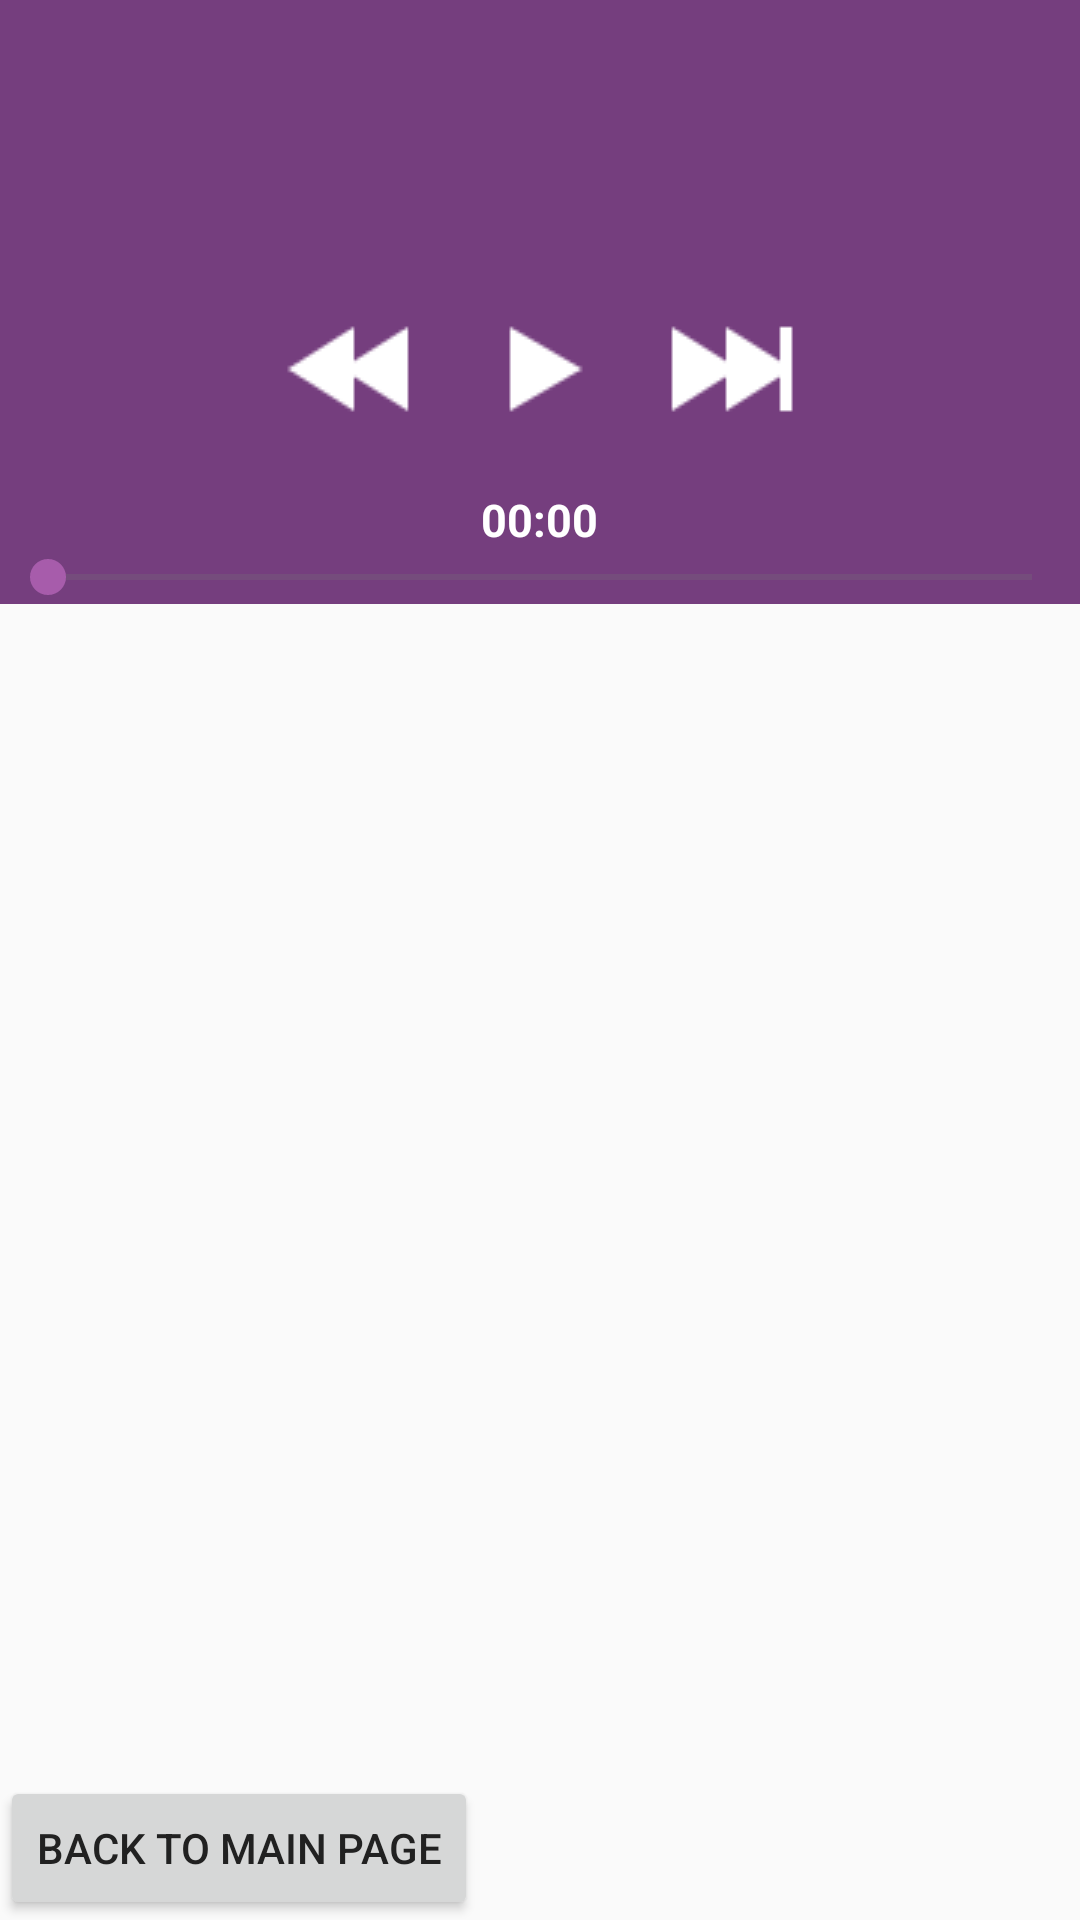

Here is an Android app screen rendered from its layout file. Give the layout XML and the strings, colors and styles it references.
<!-- AndroidManifest.xml: application theme AppTheme -->
<!-- res/layout/activity_classical_music.xml -->
<?xml version="1.0" encoding="utf-8"?>
<LinearLayout xmlns:android="http://schemas.android.com/apk/res/android"
    xmlns:app="http://schemas.android.com/apk/res-auto"
    xmlns:tools="http://schemas.android.com/tools"
    android:layout_width="match_parent"
    android:layout_height="match_parent"
    android:orientation="vertical"
    tools:context=".activities.ClassicalMusicActivity">

    <android.support.design.widget.AppBarLayout
        android:layout_width="match_parent"
        android:layout_height="wrap_content">

        <android.support.v7.widget.Toolbar
            android:id="@+id/seActivity_toolbar"
            android:layout_width="match_parent"
            android:layout_height="wrap_content"
            android:theme="@style/ToolBarTheme"
            app:popupTheme="@style/popupTheme" />

        <TextView
            android:id="@+id/txvCurrentSong"
            android:layout_width="wrap_content"
            android:layout_height="wrap_content"
            android:layout_marginStart="16sp"
            android:textColor="#fff"
            android:textSize="20sp" />

        <LinearLayout
            android:layout_width="match_parent"
            android:layout_height="wrap_content"
            android:layout_gravity="left"
            android:layout_marginBottom="16dp"
            android:layout_marginEnd="24dp"
            android:layout_marginStart="24dp"
            android:layout_marginTop="16dp"
            android:gravity="center"
            android:orientation="horizontal">

            <Button
                android:id="@+id/btnRewind"
                android:layout_width="48dp"
                android:layout_height="48dp"
                android:layout_marginEnd="16dp"
                android:background="@drawable/ic_rewind_white" />

            <Button
                android:id="@+id/btnPlay"
                android:layout_width="48dp"
                android:layout_height="48dp"
                android:layout_marginEnd="16dp"
                android:background="@drawable/ic_play_white" />

            <Button
                android:id="@+id/btnForward"
                android:layout_width="48dp"
                android:layout_height="48dp"
                android:background="@drawable/ic_forward_2_white" />
        </LinearLayout>

        <TextView
            android:id="@+id/txvTime"
            android:layout_width="wrap_content"
            android:layout_height="wrap_content"
            android:layout_gravity="center"
            android:text="00:00"
            android:textColor="#fff"
            android:textSize="15sp"
            android:textStyle="bold" />

        <SeekBar
            android:id="@+id/skBar"
            android:layout_width="match_parent"
            android:layout_height="wrap_content" />
    </android.support.design.widget.AppBarLayout>

    <ListView
        android:id="@+id/list_view"
        android:layout_width="match_parent"
        android:layout_height="0dp"
        android:layout_weight="1" />

    <Button
        android:id="@+id/btnBack"
        android:layout_width="wrap_content"
        android:layout_height="wrap_content"
        android:text="Back To Main Page" />
</LinearLayout>
<!-- resources referenced by this layout -->
<resources>
  <!-- drawable ic_forward_2_white: png bitmap (drawable, 454 bytes) -->
  <!-- drawable ic_play_white: png bitmap (drawable, 417 bytes) -->
  <!-- drawable ic_rewind_white: png bitmap (drawable, 606 bytes) -->
  <style name="ToolBarTheme" parent="ThemeOverlay.AppCompat">
          <item name="android:textColorPrimary">#fff</item>
          <item name="android:textColorSecondary">@color/textColorSecondary</item>
      </style>
  <style name="popupTheme" parent="ThemeOverlay.AppCompat">
          <item name="android:textColorPrimary">@color/textColorPrimary</item>
          <item name="android:textColorSecondary">#fff</item>
      </style>
  <style name="AppTheme" parent="Theme.AppCompat.Light.NoActionBar">
          
          <item name="colorPrimary">@color/colorPrimary</item>
          <item name="colorPrimaryDark">@color/colorPrimaryDark</item>
          <item name="colorAccent">@color/colorAccent</item>
          <item name="android:textColorPrimary">@color/textColorPrimary</item>
          <item name="android:textColorSecondary">@color/textColorSecondary</item>
          <item name="android:divider">@color/dividerColor</item>
          <item name="windowActionBar">false</item>
          <item name="windowNoTitle">true</item>
      </style>
  <color name="textColorSecondary">#757575</color>
  <color name="textColorPrimary">#212121</color>
  <color name="colorPrimary">#753e7e</color>
  <color name="colorPrimaryDark">#54205c</color>
  <color name="colorAccent">#a75cab</color>
  <color name="dividerColor">#fff1fc</color>
</resources>
